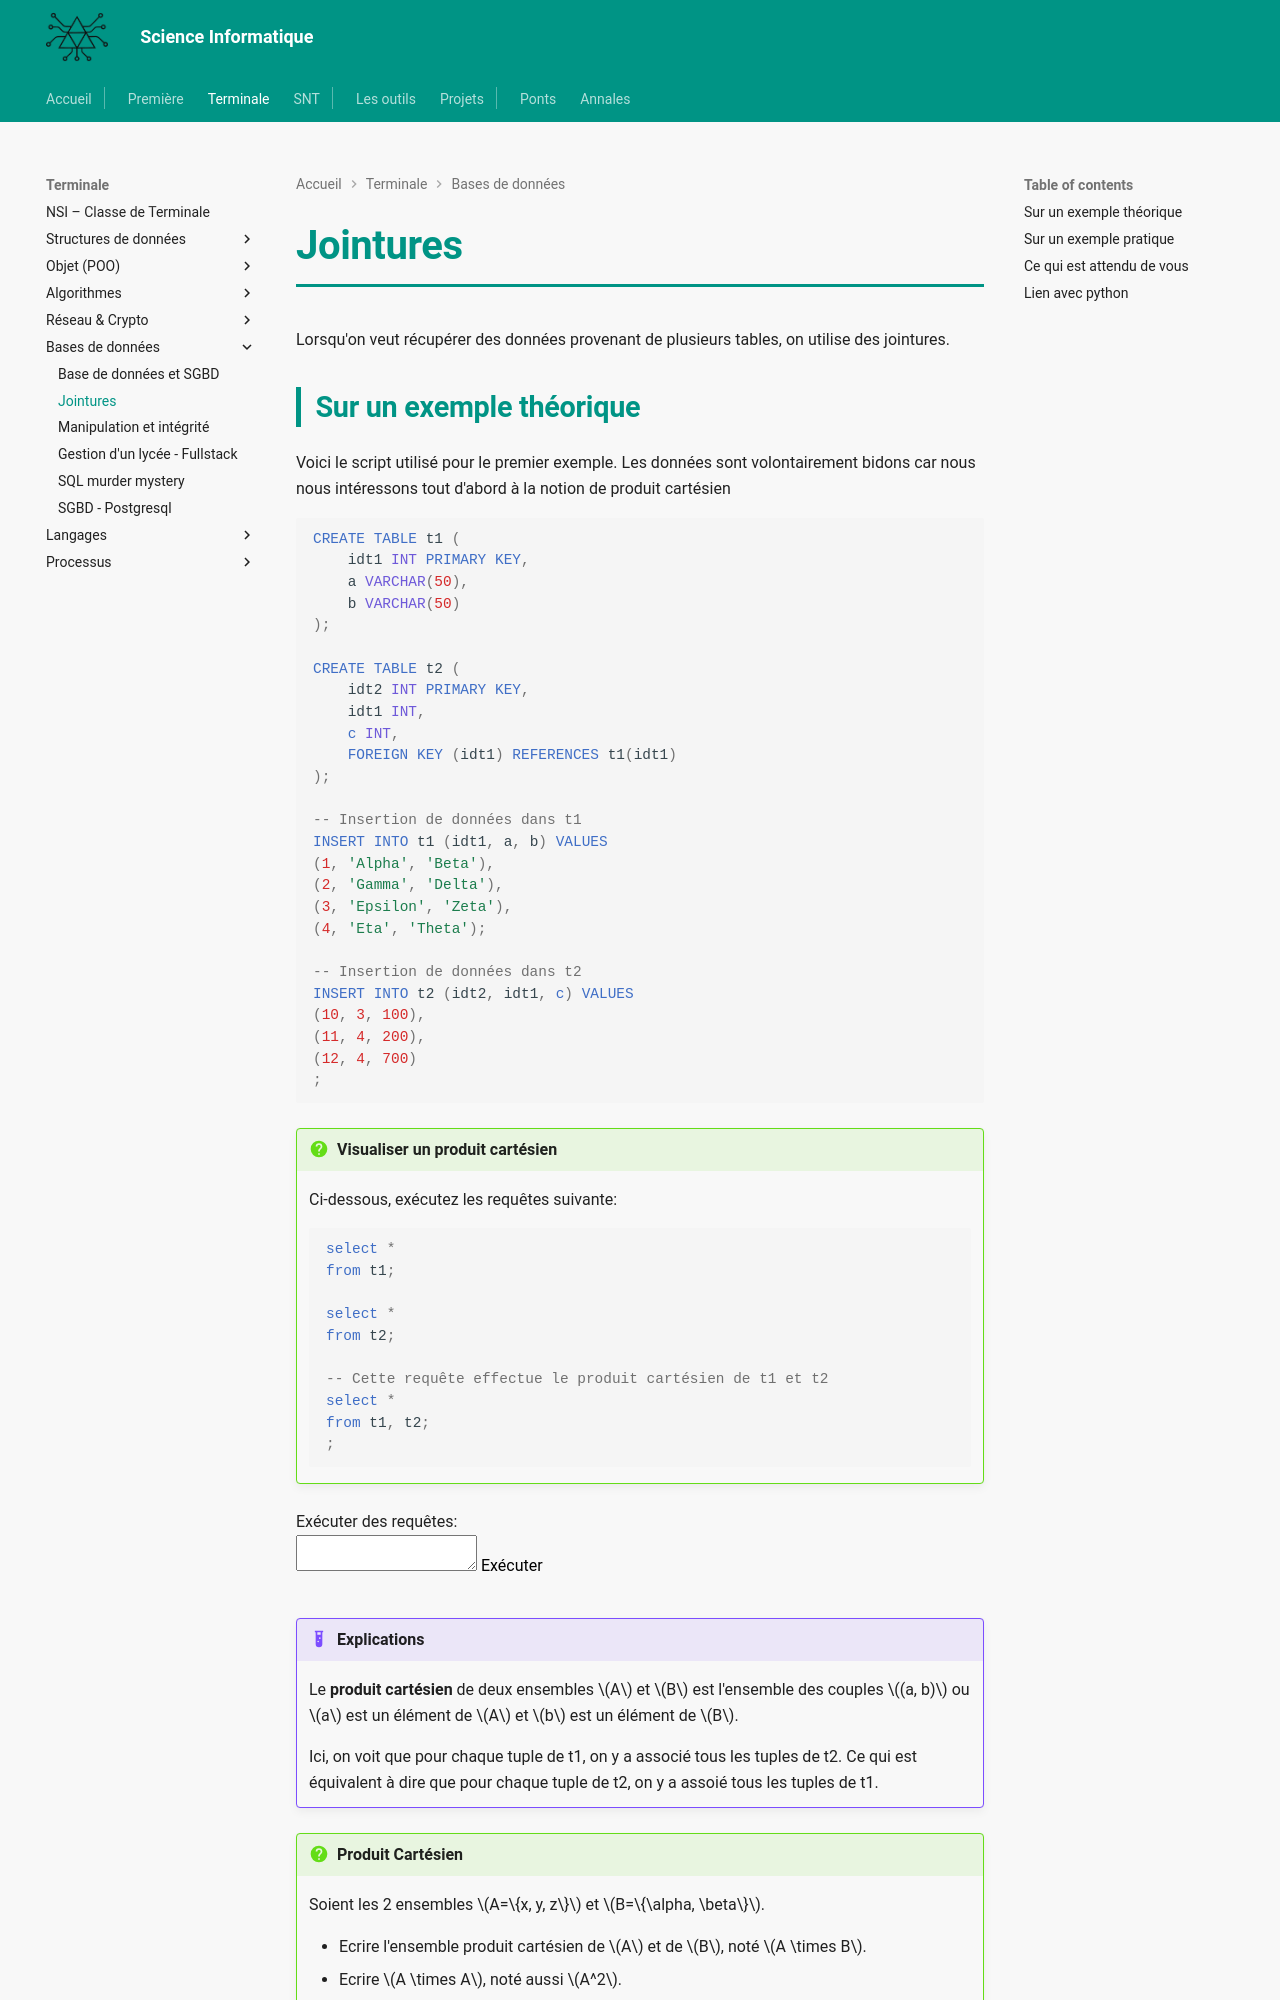

repository: MMarchand-NSI/MMarchand-NSI.github.io · page: terminale/bdd/jointure/index.html · generator: mkdocs

# Jointures

Lorsqu'on veut récupérer des données provenant de plusieurs tables, on utilise des jointures.

## Sur un exemple théorique

Voici le script utilisé pour le premier exemple.
Les données sont volontairement bidons car nous nous intéressons tout d'abord à la notion de produit cartésien

```sql

CREATE TABLE t1 (
    idt1 INT PRIMARY KEY,
    a VARCHAR(50),
    b VARCHAR(50)
);

CREATE TABLE t2 (
    idt2 INT PRIMARY KEY,
    idt1 INT,
    c INT,
    FOREIGN KEY (idt1) REFERENCES t1(idt1)
);

-- Insertion de données dans t1
INSERT INTO t1 (idt1, a, b) VALUES
(1, 'Alpha', 'Beta'),
(2, 'Gamma', 'Delta'),
(3, 'Epsilon', 'Zeta'),
(4, 'Eta', 'Theta');

-- Insertion de données dans t2
INSERT INTO t2 (idt2, idt1, c) VALUES
(10, 3, 100),
(11, 4, 200),
(12, 4, 700)
;

```

!!! question "Visualiser un produit cartésien"
    Ci-dessous, exécutez les requêtes suivante:
    ```sql
    select *
    from t1;

    select *
    from t2;

    -- Cette requête effectue le produit cartésien de t1 et t2
    select *
    from t1, t2;
    ;
    ```

{{sqlide titre="Exécuter des requêtes:" init="assets/jointures.sql" espace="jointure"}}

!!! example "Explications"
    Le **produit cartésien** de deux ensembles $A$ et $B$ est l'ensemble des couples $(a, b)$ ou $a$ est un élément de $A$ et $b$ est un élément de $B$.

    Ici, on voit que pour chaque tuple de t1, on y a associé tous les tuples de t2. Ce qui est équivalent à dire que pour chaque tuple de t2, on y a assoié tous les tuples de t1.

!!! question "Produit Cartésien"
    Soient les 2 ensembles $A=\{x, y, z\}$ et $B=\{\alpha, \beta\}$. 
    
    - Ecrire l'ensemble produit cartésien de $A$ et de $B$, noté $A \times B$.
    - Ecrire $A \times A$, noté aussi $A^2$.
    - Ecrire $B \times B \times B$, noté aussi $B^3$.


!!! abstract "Jointure"
    Une jointure est un sous ensemble de produit cartésien.

    Une jointure permet de lier deux ensembles de données.

    Ici, la clé étrangère idt1 de t2 nous indique que nous référons dans t2 à un enregistrement de t1. Parmi toutes les associations possibles du produit cartésien, les seules qui nous intéressent sont donc celles où le idt1 de t2 sera égal au idt1 de t1. Les autres tuples du produit ne nous intéressent pas, elles ne correspondent à rien qui n'ait du sens de la manière dont nous avons défini les données.

    Exécutez cette requête:
